The GitHub repository loulou675/S-RT-R-C contains a labelled image folder "condition_dataset" with 2 categories: clean empty, dirty residue. Examples follow, each with its label.

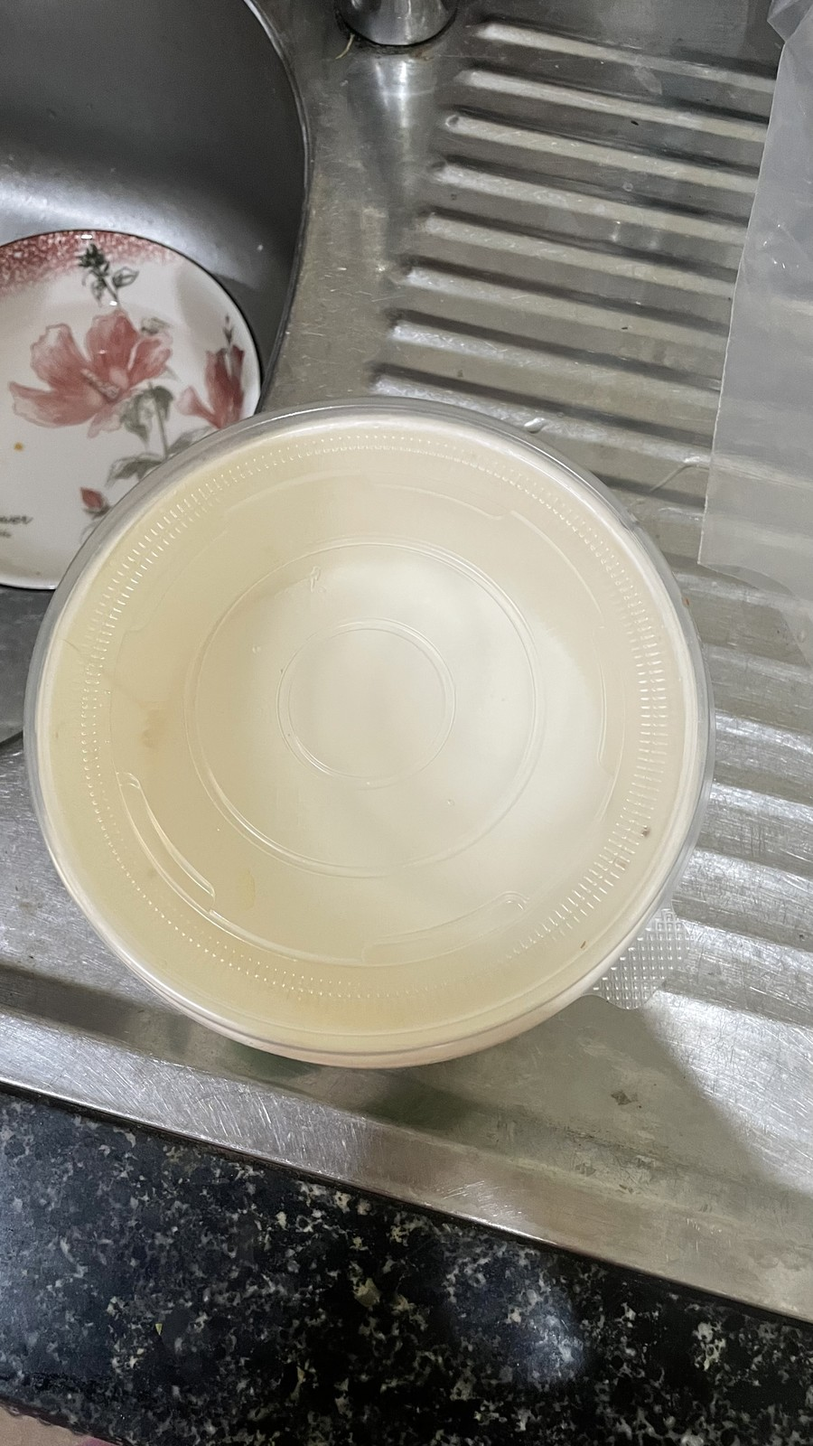
Label: clean empty

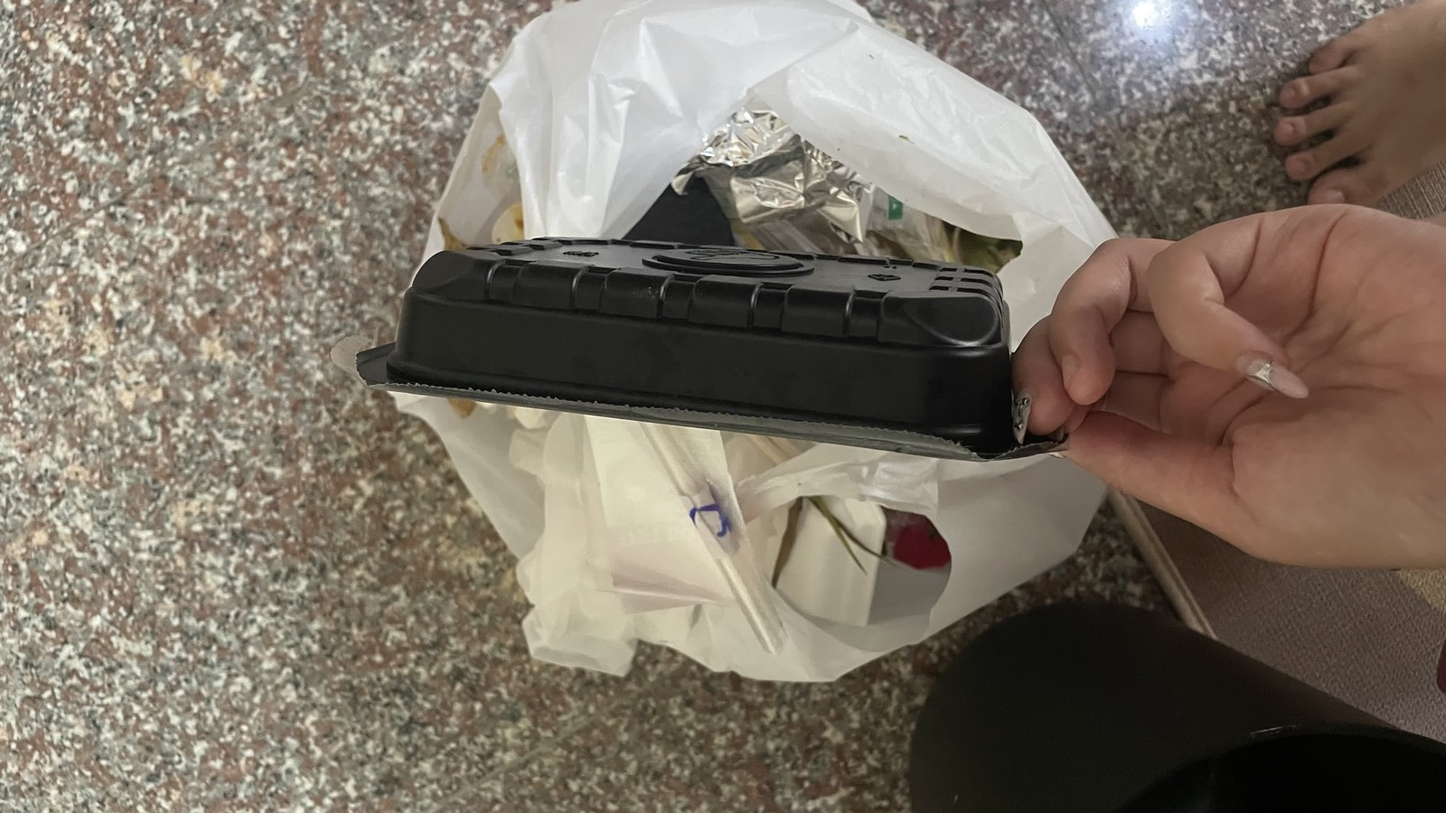
Label: dirty residue

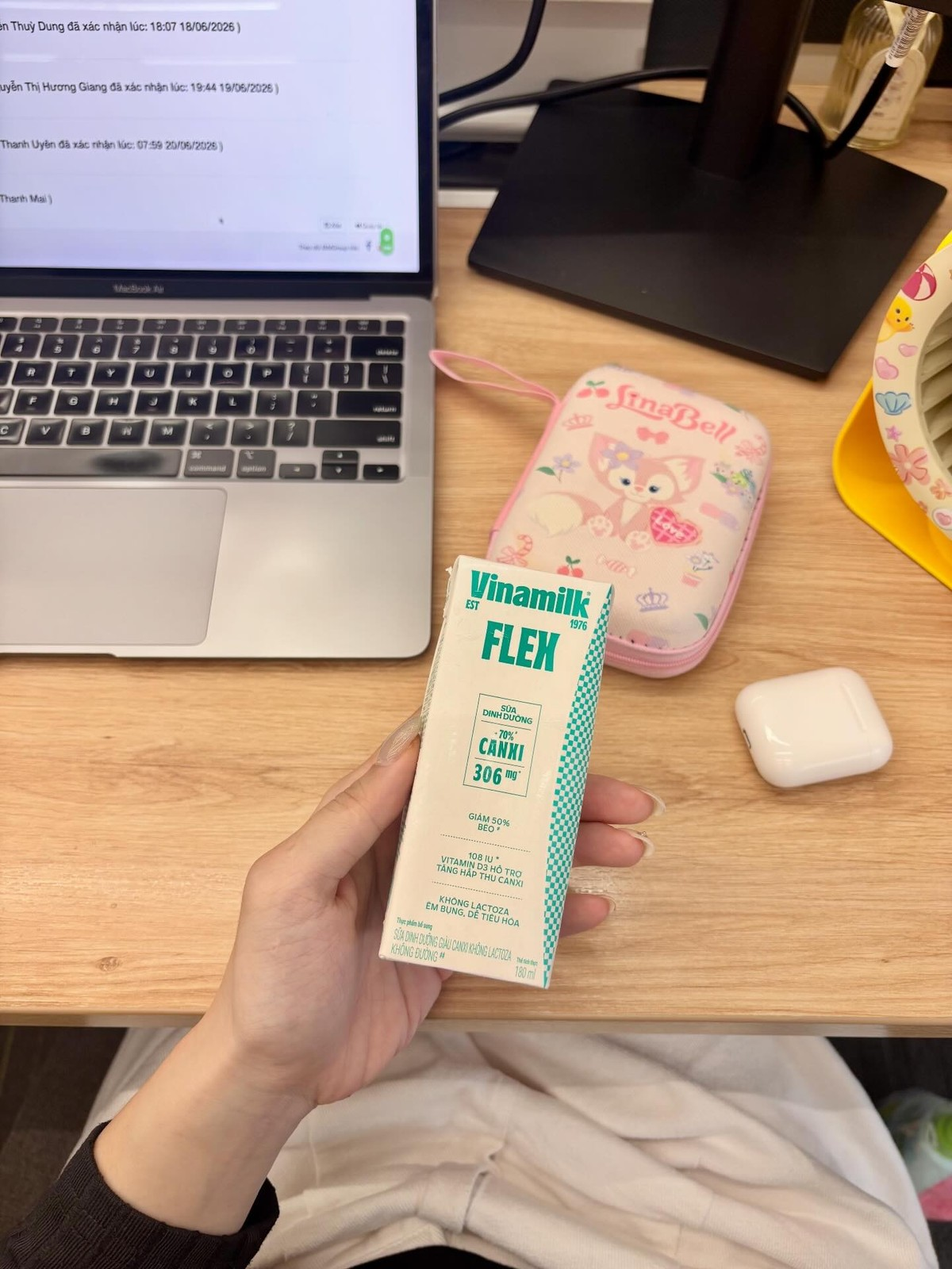
Label: clean empty

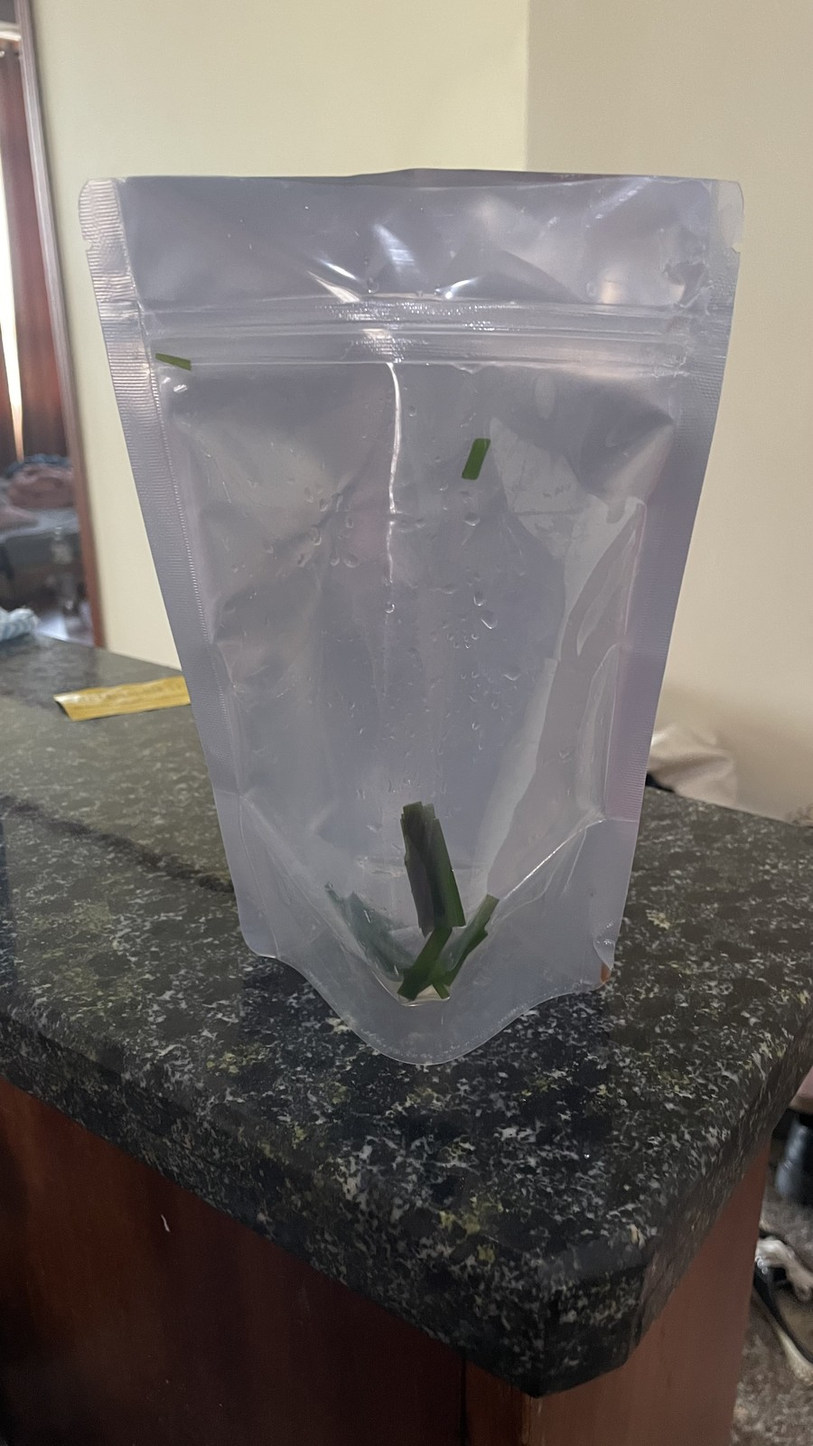
Label: dirty residue

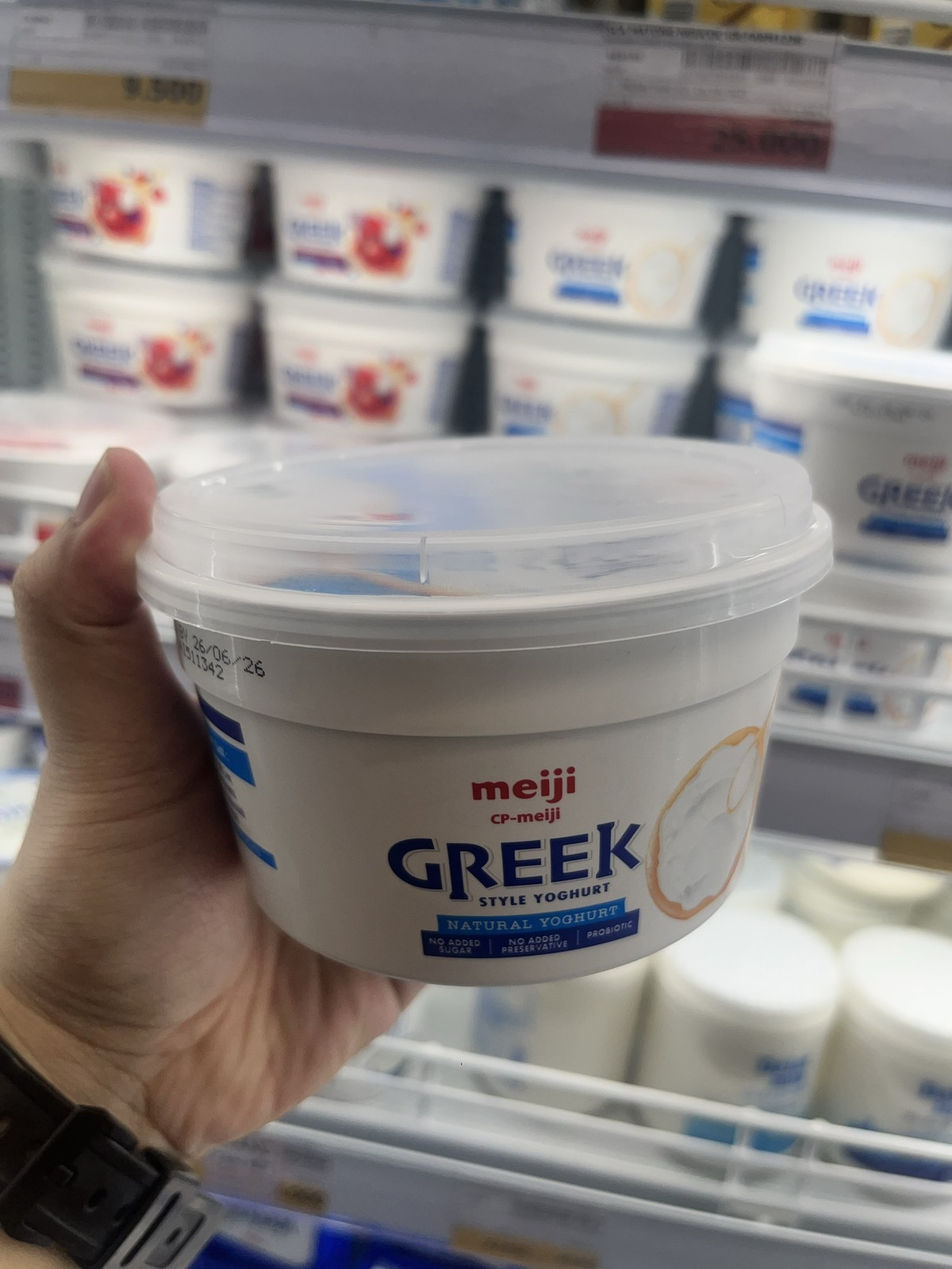
Label: clean empty

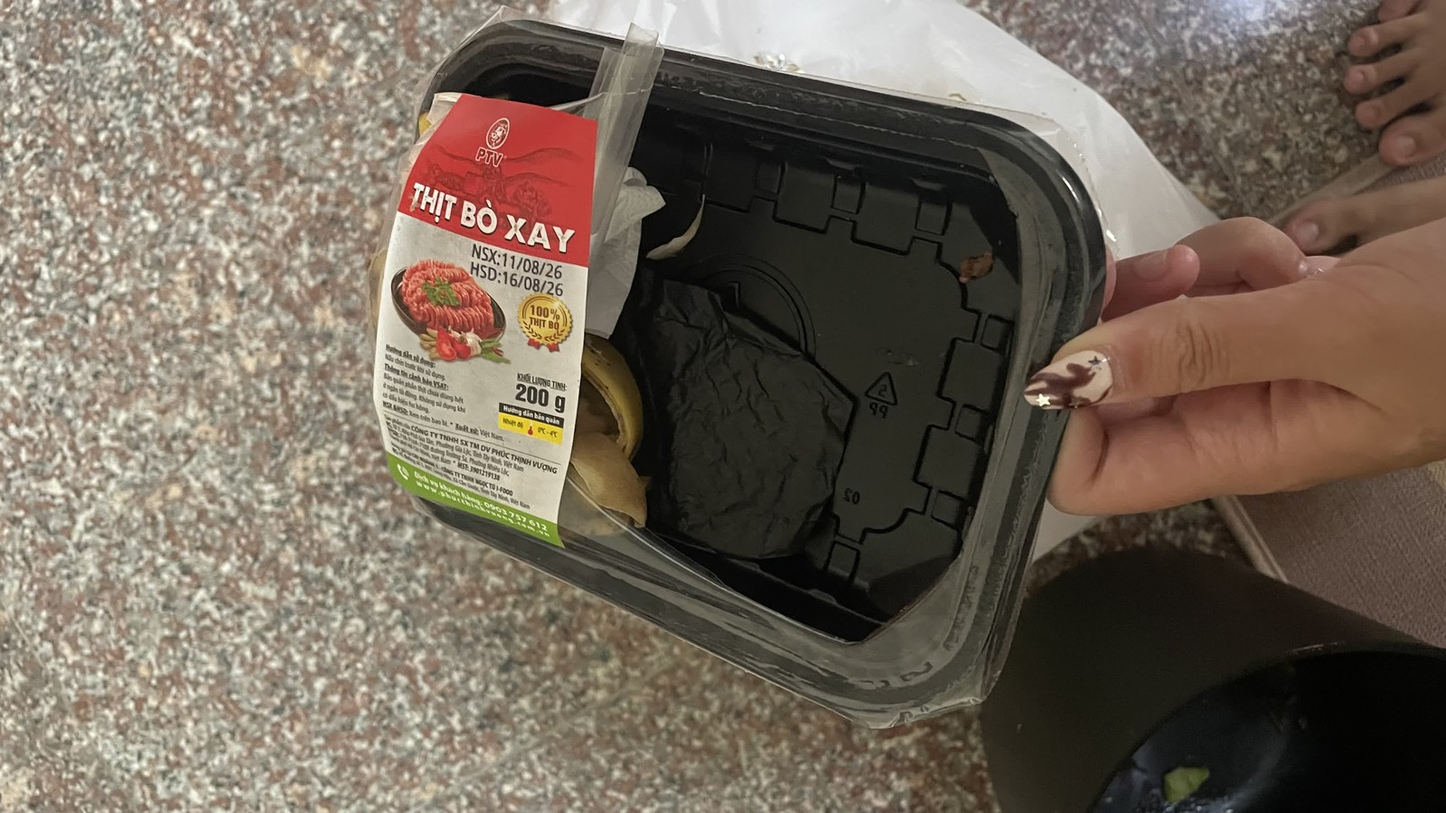
Label: dirty residue
